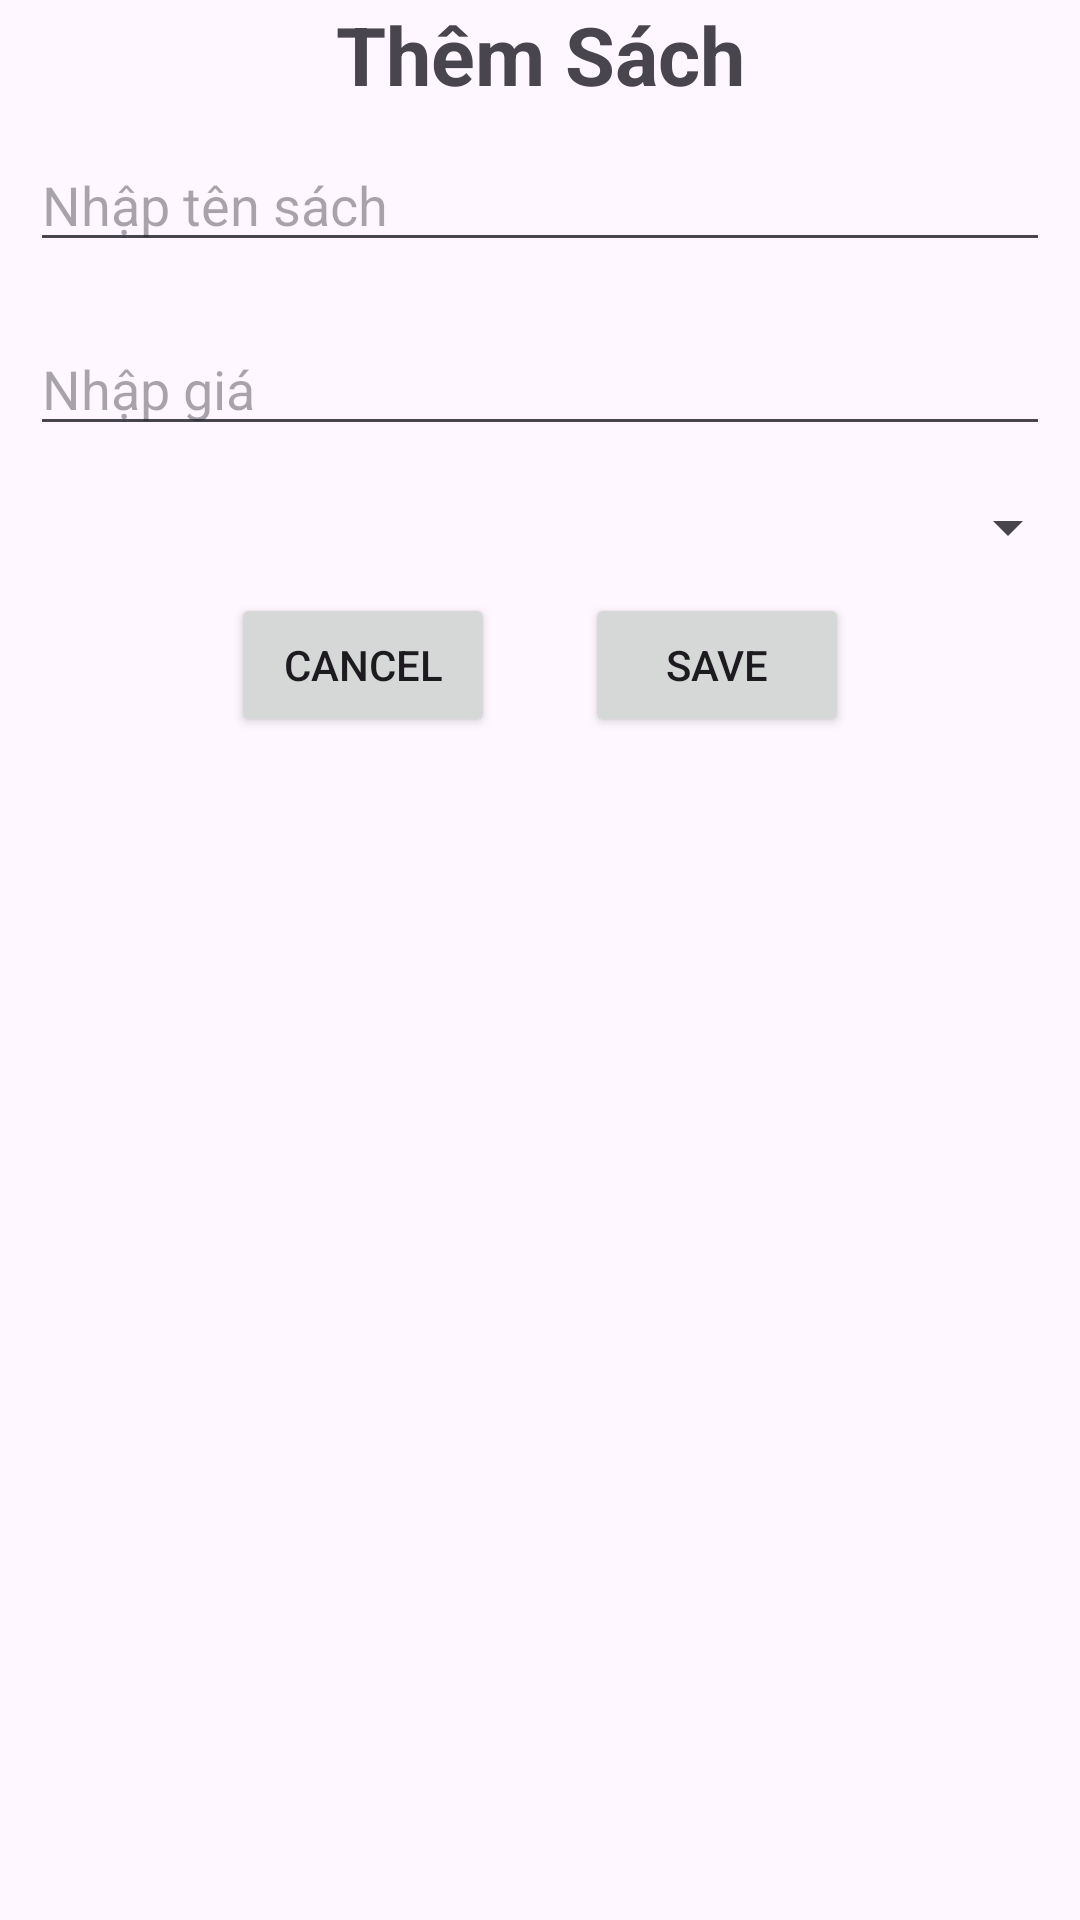

Produce the Android XML layout that renders to this screen, including the resource entries it uses.
<!-- AndroidManifest.xml: application theme Theme.PNLib_Ass -->
<!-- res/layout/dialog_add_sach.xml -->
<?xml version="1.0" encoding="utf-8"?>
<LinearLayout xmlns:android="http://schemas.android.com/apk/res/android"
    android:layout_width="match_parent"
    android:layout_height="match_parent"
    android:orientation="vertical">

    <TextView
        android:layout_width="match_parent"
        android:layout_height="wrap_content"
        android:gravity="center"
        android:text="Thêm Sách"
        android:textSize="27dp"
        android:textStyle="bold" />

    <EditText
        android:id="@+id/ed_ten_sach"
        android:layout_width="match_parent"
        android:layout_height="wrap_content"
        android:layout_margin="10dp"
        android:hint="Nhập tên sách" />

    <EditText
        android:id="@+id/ed_gia_thue"
        android:layout_width="match_parent"
        android:layout_height="wrap_content"
        android:layout_margin="10dp"
        android:hint="Nhập giá" />

    <Spinner
        android:id="@+id/sp_loai_sach"
        android:layout_width="match_parent"
        android:layout_height="wrap_content"
        android:layout_marginTop="5dp"
        android:layout_marginBottom="10dp"
        android:padding="10dp" />

    <LinearLayout
        android:layout_width="match_parent"
        android:layout_height="wrap_content"
        android:gravity="center"
        android:orientation="horizontal">

        <Button
            android:id="@+id/btn_cancel"
            android:layout_width="wrap_content"
            android:layout_height="wrap_content"
            android:layout_marginRight="30dp"
            android:text="Cancel" />

        <Button
            android:id="@+id/btn_save"
            android:layout_width="wrap_content"
            android:layout_height="wrap_content"
            android:text="Save" />
    </LinearLayout>
</LinearLayout>
<!-- resources referenced by this layout -->
<resources>
  <style name="Theme.PNLib_Ass" parent="Base.Theme.PNLib_Ass" />
  <style name="Base.Theme.PNLib_Ass" parent="Theme.Material3.DayNight.NoActionBar">
          
          
      </style>
</resources>
